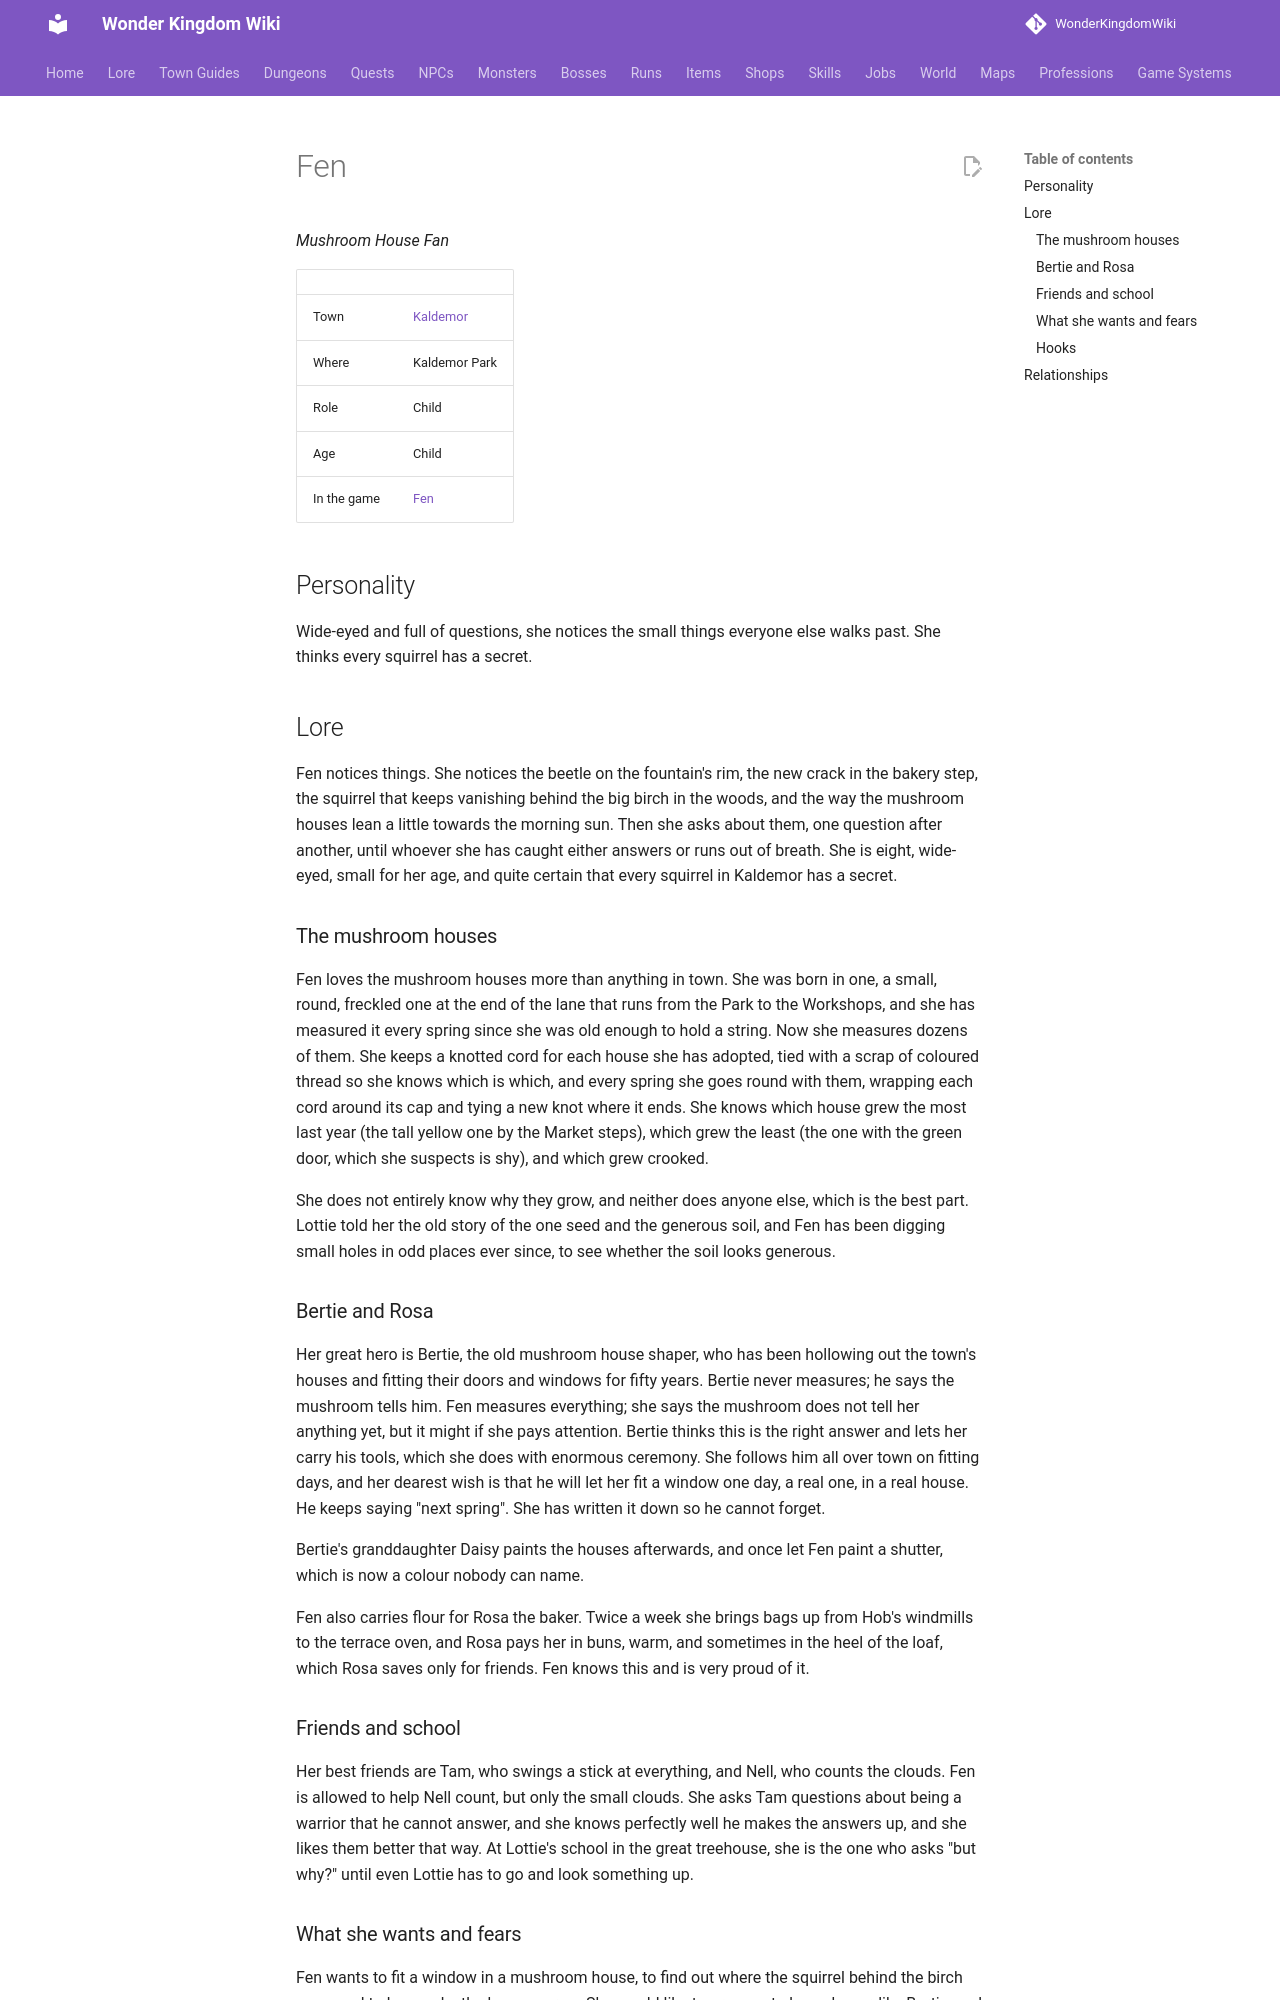

repository: alonohana627/WonderKingdomWiki · page: lore/people/kaldemor/fen/index.html · generator: mkdocs

<!-- Generated by tools/people.py from data/people/. Do not edit: changes are overwritten. -->

# Fen

*Mushroom House Fan*

|  |  |
|---|---|
| Town | [Kaldemor](../../towns/kaldemor.md) |
| Where | Kaldemor Park |
| Role | Child |
| Age | Child |
| In the game | [Fen](../../../npcs/fen.md) |

## Personality

Wide-eyed and full of questions, she notices the small things everyone else walks past. She thinks every squirrel has a secret.

## Lore

Fen notices things. She notices the beetle on the fountain's rim, the new crack in the bakery step, the squirrel that keeps vanishing behind the big birch in the woods, and the way the mushroom houses lean a little towards the morning sun. Then she asks about them, one question after another, until whoever she has caught either answers or runs out of breath. She is eight, wide-eyed, small for her age, and quite certain that every squirrel in Kaldemor has a secret.

### The mushroom houses

Fen loves the mushroom houses more than anything in town. She was born in one, a small, round, freckled one at the end of the lane that runs from the Park to the Workshops, and she has measured it every spring since she was old enough to hold a string. Now she measures dozens of them. She keeps a knotted cord for each house she has adopted, tied with a scrap of coloured thread so she knows which is which, and every spring she goes round with them, wrapping each cord around its cap and tying a new knot where it ends. She knows which house grew the most last year (the tall yellow one by the Market steps), which grew the least (the one with the green door, which she suspects is shy), and which grew crooked.

She does not entirely know why they grow, and neither does anyone else, which is the best part. Lottie told her the old story of the one seed and the generous soil, and Fen has been digging small holes in odd places ever since, to see whether the soil looks generous.

### Bertie and Rosa

Her great hero is Bertie, the old mushroom house shaper, who has been hollowing out the town's houses and fitting their doors and windows for fifty years. Bertie never measures; he says the mushroom tells him. Fen measures everything; she says the mushroom does not tell her anything yet, but it might if she pays attention. Bertie thinks this is the right answer and lets her carry his tools, which she does with enormous ceremony. She follows him all over town on fitting days, and her dearest wish is that he will let her fit a window one day, a real one, in a real house. He keeps saying "next spring". She has written it down so he cannot forget.

Bertie's granddaughter Daisy paints the houses afterwards, and once let Fen paint a shutter, which is now a colour nobody can name.

Fen also carries flour for Rosa the baker. Twice a week she brings bags up from Hob's windmills to the terrace oven, and Rosa pays her in buns, warm, and sometimes in the heel of the loaf, which Rosa saves only for friends. Fen knows this and is very proud of it.
